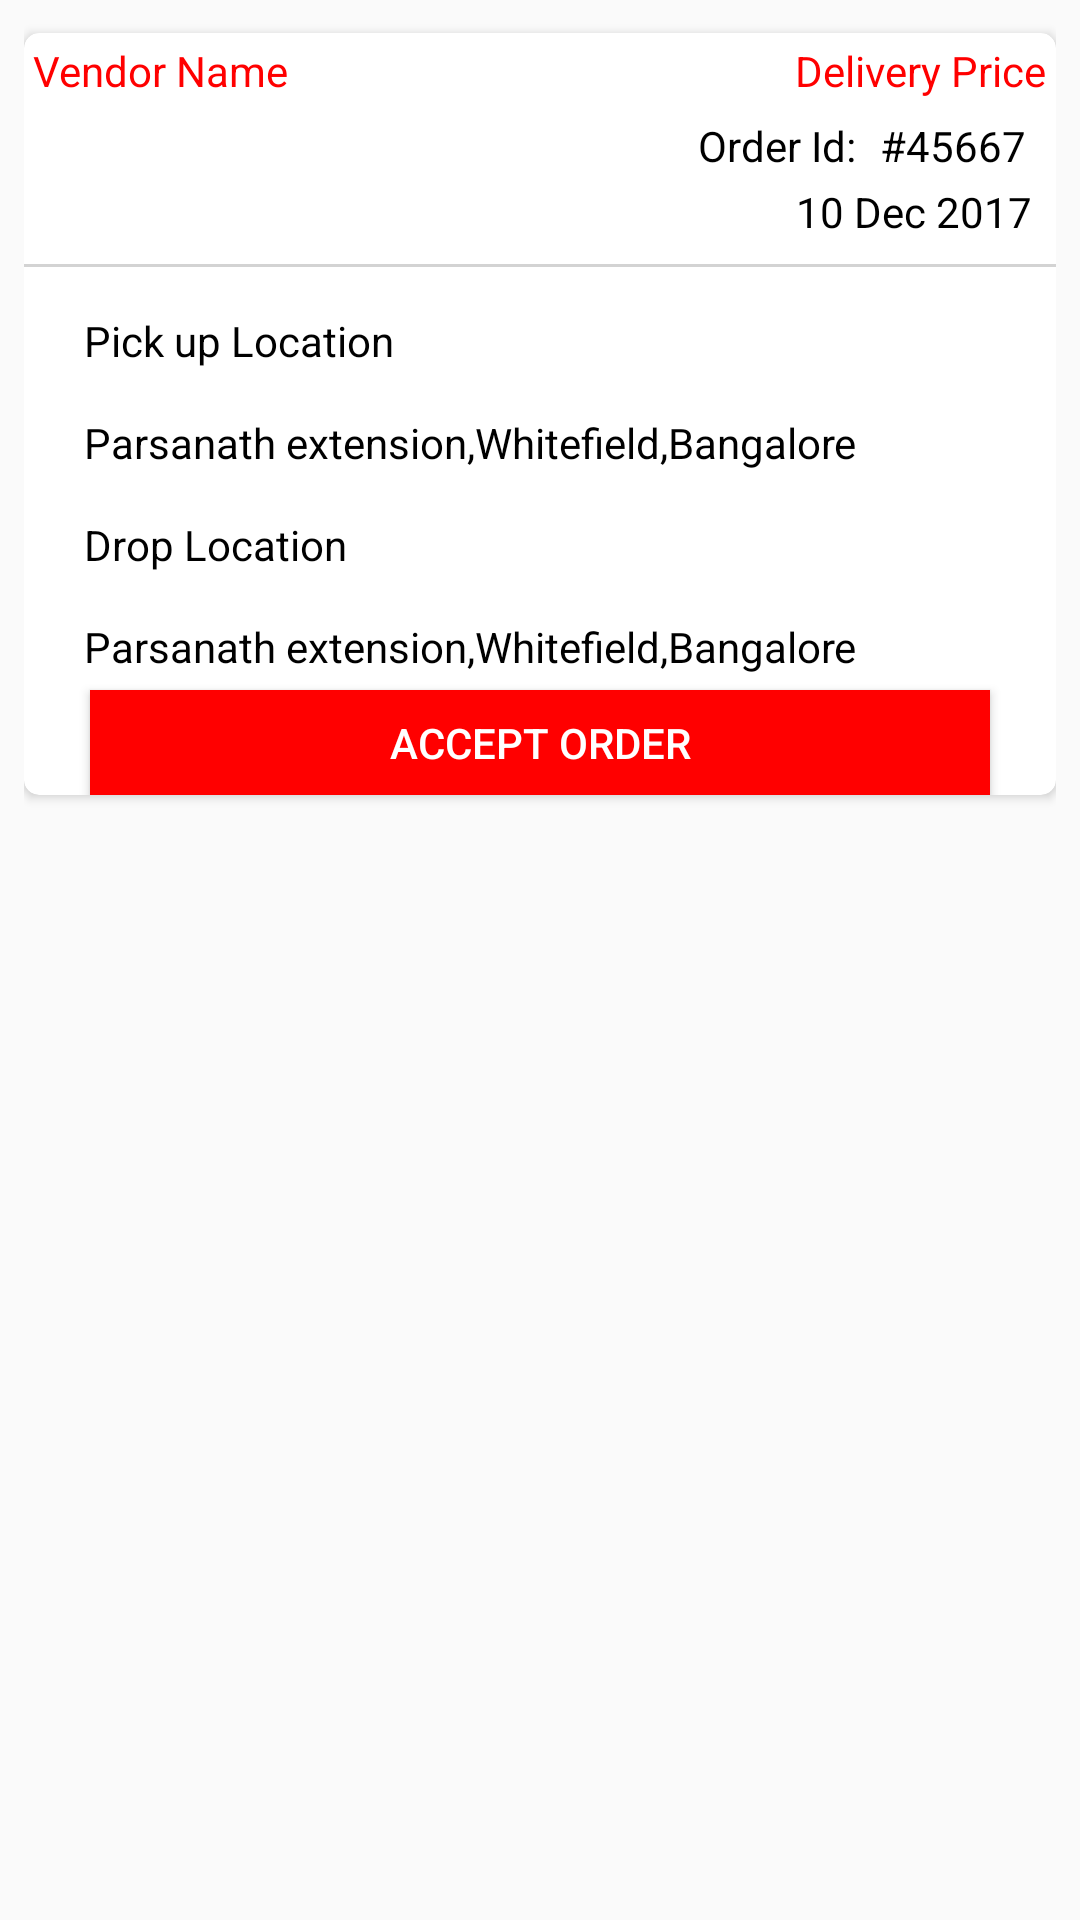

The Android layout XML behind this screen, and the referenced resources:
<!-- AndroidManifest.xml: application theme AppTheme -->
<!-- res/layout/activeorder_listrow.xml -->
<?xml version="1.0" encoding="utf-8"?>
  <RelativeLayout
    xmlns:android="http://schemas.android.com/apk/res/android"
    android:layout_width="match_parent"
    android:layout_height="match_parent"
    xmlns:app="http://schemas.android.com/apk/res-auto"
    android:padding="8dp">



  <android.support.v7.widget.CardView
      android:id="@+id/cv_offer_list"
      android:layout_width="match_parent"
      android:layout_height="wrap_content"
      android:layout_marginTop="3dp"
      app:cardCornerRadius="5dp"
      >



    <RelativeLayout
    android:layout_width="match_parent"
    android:layout_height="wrap_content"
        >




     <TextView
      android:id="@+id/nametext"
      android:layout_width="wrap_content"
      android:layout_height="wrap_content"
      android:text = "Vendor Name"
      android:textColor = "@color/primarytextcolor"
         android:padding="3dp"
      />




    <TextView
        android:id="@+id/pricetext"
        android:layout_width="wrap_content"
        android:layout_height="wrap_content"
        android:text = "Delivery Price"
        android:textColor = "@color/primarytextcolor"
        android:layout_alignParentRight="true"
        android:padding="3dp"
        />


     <RelativeLayout
        android:id="@+id/relative56"
         android:layout_width="wrap_content"
         android:layout_height="wrap_content"
         android:layout_below="@id/pricetext"
        android:layout_alignParentRight="true" >


       <TextView
        android:id="@+id/ordertext"
        android:layout_width="wrap_content"
        android:layout_height="wrap_content"
        android:text="Order Id:"
        android:textColor="#000000"
           android:layout_marginRight="8dp"
           android:paddingTop = "3dp"
            />


    <TextView
        android:id="@+id/ordernotext"
        android:layout_width="wrap_content"
        android:layout_height="wrap_content"
        android:text="#45667"
        android:textColor="#000000"
        android:layout_toRightOf="@id/ordertext"
        android:layout_marginRight="10dp"
        android:paddingTop = "3dp"
        />


     </RelativeLayout>


    <TextView
        android:id="@+id/datetext"
        android:layout_width="wrap_content"
        android:layout_height="wrap_content"
        android:text="10 Dec 2017"
        android:textColor="#000000"
        android:layout_below="@id/relative56"
        android:layout_alignParentRight="true"
        android:layout_marginRight="5dp"
        android:padding="3dp"
        />



      <View
      android:id="@+id/dotLine"
      android:layout_width="match_parent"
      android:layout_height="1dp"
      android:layout_below="@+id/datetext"
      android:layout_marginTop="5dp"
      android:background="#D3D3D3"
      android:textSize="15sp"
          />


  <TextView
      android:id="@+id/mark"
      android:layout_width="wrap_content"
      android:layout_height="wrap_content"
      android:text="P"
      android:background="@drawable/rounded_textview"
      android:textColor="@android:color/white"
      android:gravity="center"
      android:layout_below="@id/dotLine"
      android:layout_marginTop="15dp"
      android:layout_marginLeft="3dp"
      />


   <TextView
       android:id="@+id/pickuplocationtext"
       android:layout_width="wrap_content"
       android:layout_height="wrap_content"
       android:text="Pick up Location"
       android:layout_toRightOf="@id/mark"
       android:layout_below="@id/dotLine"
       android:layout_marginTop="15dp"
       android:layout_marginLeft="8dp"
       android:textColor="#000000"
       />


  <TextView
      android:id="@+id/pickuplocationdetailtext"
      android:layout_width="wrap_content"
      android:layout_height="wrap_content"
      android:text="Parsanath extension,Whitefield,Bangalore"
      android:layout_toRightOf="@id/mark"
      android:layout_below="@id/pickuplocationtext"
      android:layout_marginTop="15dp"
      android:layout_marginLeft="8dp"
      android:textColor="#000000"/>



  <TextView
      android:id="@+id/droptext"
      android:layout_width="wrap_content"
      android:layout_height="wrap_content"
      android:text="D"
      android:background="@drawable/rounded_textview"
      android:textColor="@android:color/white"
      android:gravity="center"
      android:layout_below="@id/pickuplocationdetailtext"
      android:layout_marginTop="15dp"
      android:layout_marginLeft="3dp"

      />


  <TextView
      android:id="@+id/droplocation"
      android:layout_width="wrap_content"
      android:layout_height="wrap_content"
      android:text="Drop Location"
      android:layout_toRightOf="@id/mark"
      android:layout_below="@id/pickuplocationdetailtext"
      android:layout_marginTop="15dp"
      android:layout_marginLeft="8dp"
      android:textColor="#000000"
      />


  <TextView
      android:id="@+id/droplocationdetailtext"
      android:layout_width="wrap_content"
      android:layout_height="wrap_content"
      android:text="Parsanath extension,Whitefield,Bangalore"
      android:layout_toRightOf="@id/mark"
      android:layout_below="@id/droplocation"
      android:layout_marginTop="15dp"
      android:layout_marginLeft="8dp"

      android:textColor="#000000"/>


    <Button
        android:id="@+id/acceptedbutton"
        android:layout_width="300dp"
        android:layout_height="35dp"
        android:text ="Accept Order"
        android:layout_below="@id/droplocationdetailtext"
        android:layout_centerHorizontal="true"
        android:layout_marginTop="5dp"
        android:background = "@color/primarytextcolor"
        android:textColor="#FFFFFF"
        />

    </RelativeLayout>

   </android.support.v7.widget.CardView>

  </RelativeLayout>
<!-- resources referenced by this layout -->
<resources>
  <color name="primarytextcolor">#FF0000</color>
  <style name="AppTheme" parent="Theme.AppCompat.Light.DarkActionBar">
          
          <item name="colorPrimary">@color/colorPrimary</item>
          <item name="colorPrimaryDark">@color/colorPrimaryDark</item>
          <item name="colorAccent">@color/colorAccent</item>
      </style>
  <color name="colorPrimary">#3F51B5</color>
  <color name="colorPrimaryDark">#303F9F</color>
  <color name="colorAccent">#FF4081</color>
</resources>
